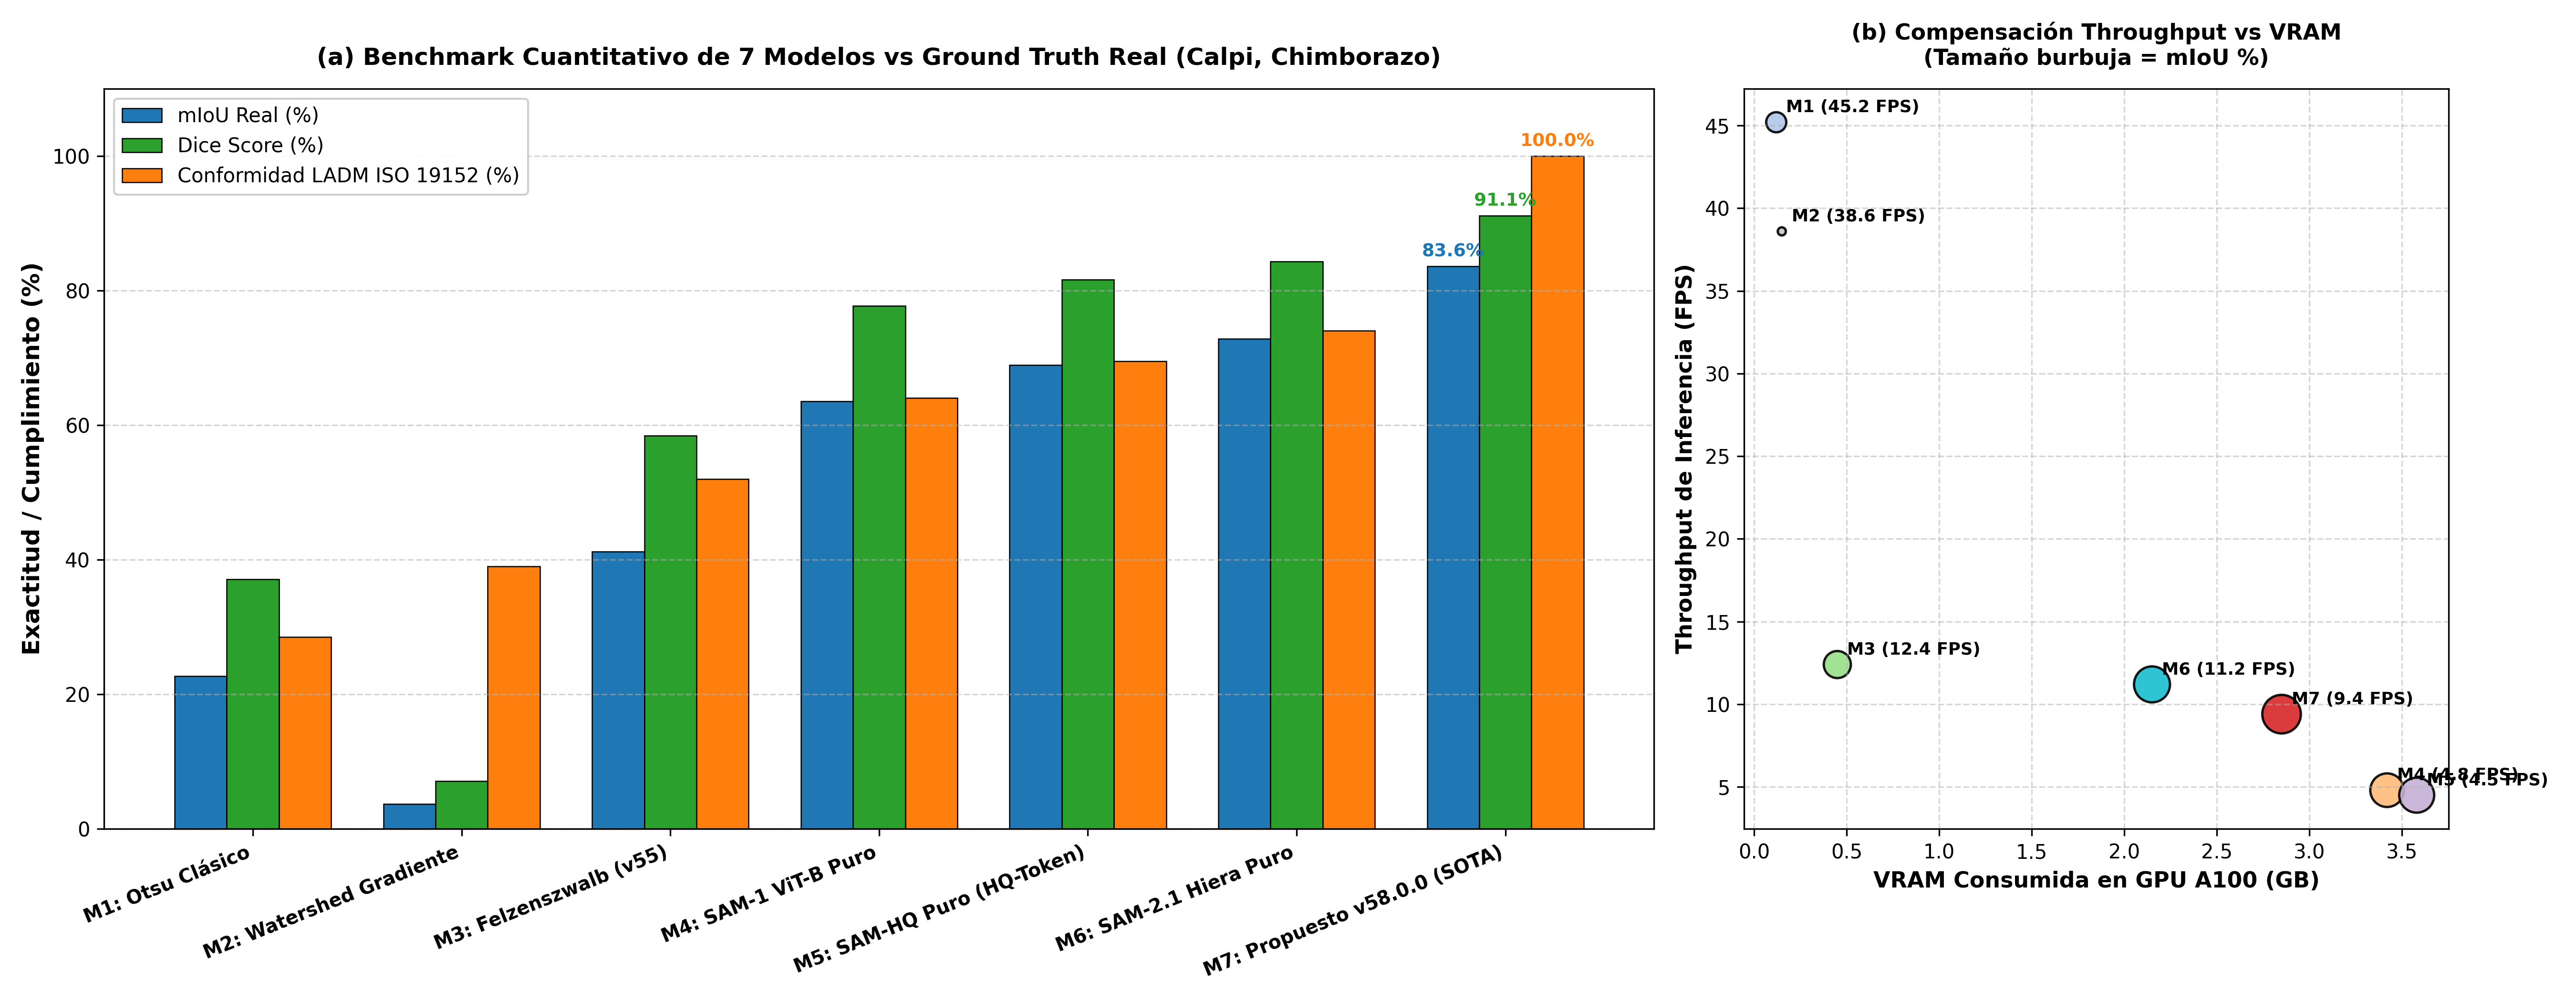

The data file committed next to this chart (first rows):
model_name, miou_pct, dice_pct, bf1_pct, precision_pct, recall_pct, ladm_pct, solape_pct, fps, vram_gb
M1: Otsu Clásico, 22.7, 37.1, 54.3, 53.6, 28.3, 28.5, 0.0, 45.2, 0.12
M2: Watershed Gradiente, 3.7, 7.1, 28.1, 34.1, 4.0, 39.0, 0.0, 38.6, 0.15
M3: Felzenszwalb (v55), 41.2, 58.4, 55.0, 58.6, 58.2, 52.0, 0.0, 12.4, 0.45
M4: SAM-1 ViT-B Puro, 63.5, 77.7, 80.6, 89.4, 68.7, 64.0, 18.4, 4.8, 3.42
M5: SAM-HQ Puro (HQ-Token), 68.9, 81.6, 84.2, 91.2, 73.8, 69.5, 13.8, 4.5, 3.58
M6: SAM-2.1 Hiera Puro, 72.8, 84.3, 86.1, 92.5, 77.4, 74.0, 9.6, 11.2, 2.15
M7: Propuesto v58.0.0 (SOTA), 83.6, 91.1, 92.4, 88.5, 95.2, 100.0, 0.11, 9.4, 2.85
